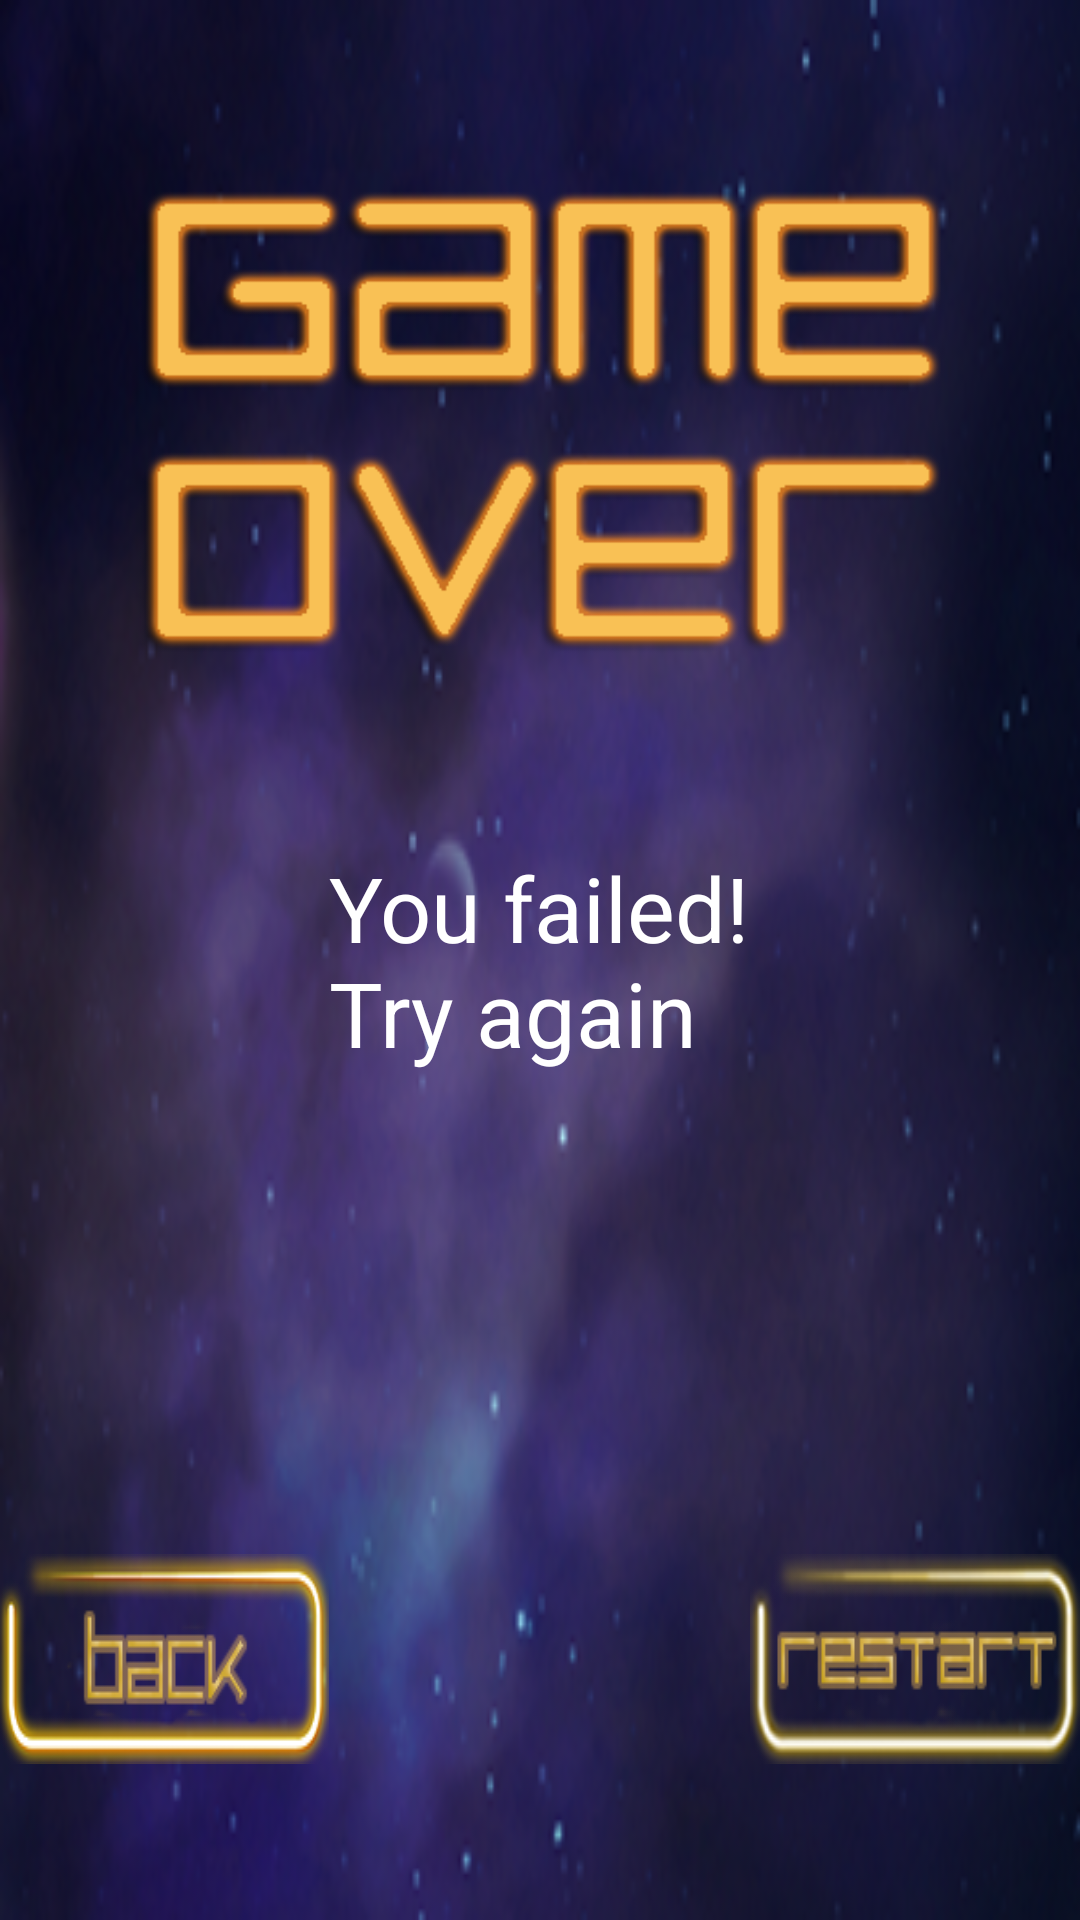

Reconstruct the res/layout file that produces this screen, plus the resources it refers to.
<!-- AndroidManifest.xml: application theme Theme.AppCompat.Light.NoActionBar.FullScreen -->
<!-- res/layout/activity_game_over.xml -->
<?xml version="1.0" encoding="utf-8"?>
<RelativeLayout xmlns:android="http://schemas.android.com/apk/res/android"
    android:layout_width="fill_parent"
    android:layout_height="fill_parent"
    android:orientation="vertical"
    android:background="@drawable/splash1">
    <ImageView
        android:layout_width="match_parent"
        android:layout_height="wrap_content"
        android:id="@+id/imageWin"
        android:src="@drawable/gameover"
        android:layout_alignParentLeft="true"
        android:layout_alignParentStart="true"
        android:layout_above="@+id/textView"
        android:layout_alignParentTop="true" />

    <ImageButton
        android:layout_width="wrap_content"
        android:layout_height="wrap_content"
        android:text="Atrás"
        android:id="@+id/button_GOReturn"
        android:background="@drawable/backtrans"
        android:layout_marginBottom="52dp"
        android:layout_alignParentBottom="true"
        android:layout_toLeftOf="@+id/textView"
        android:layout_toStartOf="@+id/textView" />

    <ImageButton
        android:layout_width="wrap_content"
        android:layout_height="wrap_content"
        android:text="Reiniciar"
        android:id="@+id/button_GOReiniciar"
        android:background="@drawable/restarttrans"
        android:layout_alignTop="@+id/button_GOReturn"
        android:layout_toRightOf="@+id/textView"
        android:layout_toEndOf="@+id/textView" />

    <TextView
        android:layout_width="wrap_content"
        android:layout_height="wrap_content"
        android:textAppearance="?android:attr/textAppearanceSmall"
        android:id="@+id/textView"
        android:text="@string/tryagain_text"
        android:textSize="30dp"
        android:textColor="#ffffff"
        android:layout_centerVertical="true"
        android:layout_centerHorizontal="true" />

</RelativeLayout>
<!-- resources referenced by this layout -->
<resources>
  <!-- drawable backtrans: png bitmap (drawable, 11310 bytes) -->
  <!-- drawable gameover: png bitmap (drawable, 18414 bytes) -->
  <!-- drawable restarttrans: png bitmap (drawable, 11883 bytes) -->
  <!-- drawable splash1: png bitmap (drawable, 88320 bytes) -->
  <string name="tryagain_text">You failed!\nTry again</string>
  <style name="Theme.AppCompat.Light.NoActionBar.FullScreen" parent="@style/Theme.AppCompat.Light">
          <item name="windowNoTitle">true</item>
          <item name="windowActionBar">false</item>
          <item name="android:windowFullscreen">true</item>
          <item name="android:windowContentOverlay">@null</item>
      </style>
</resources>
